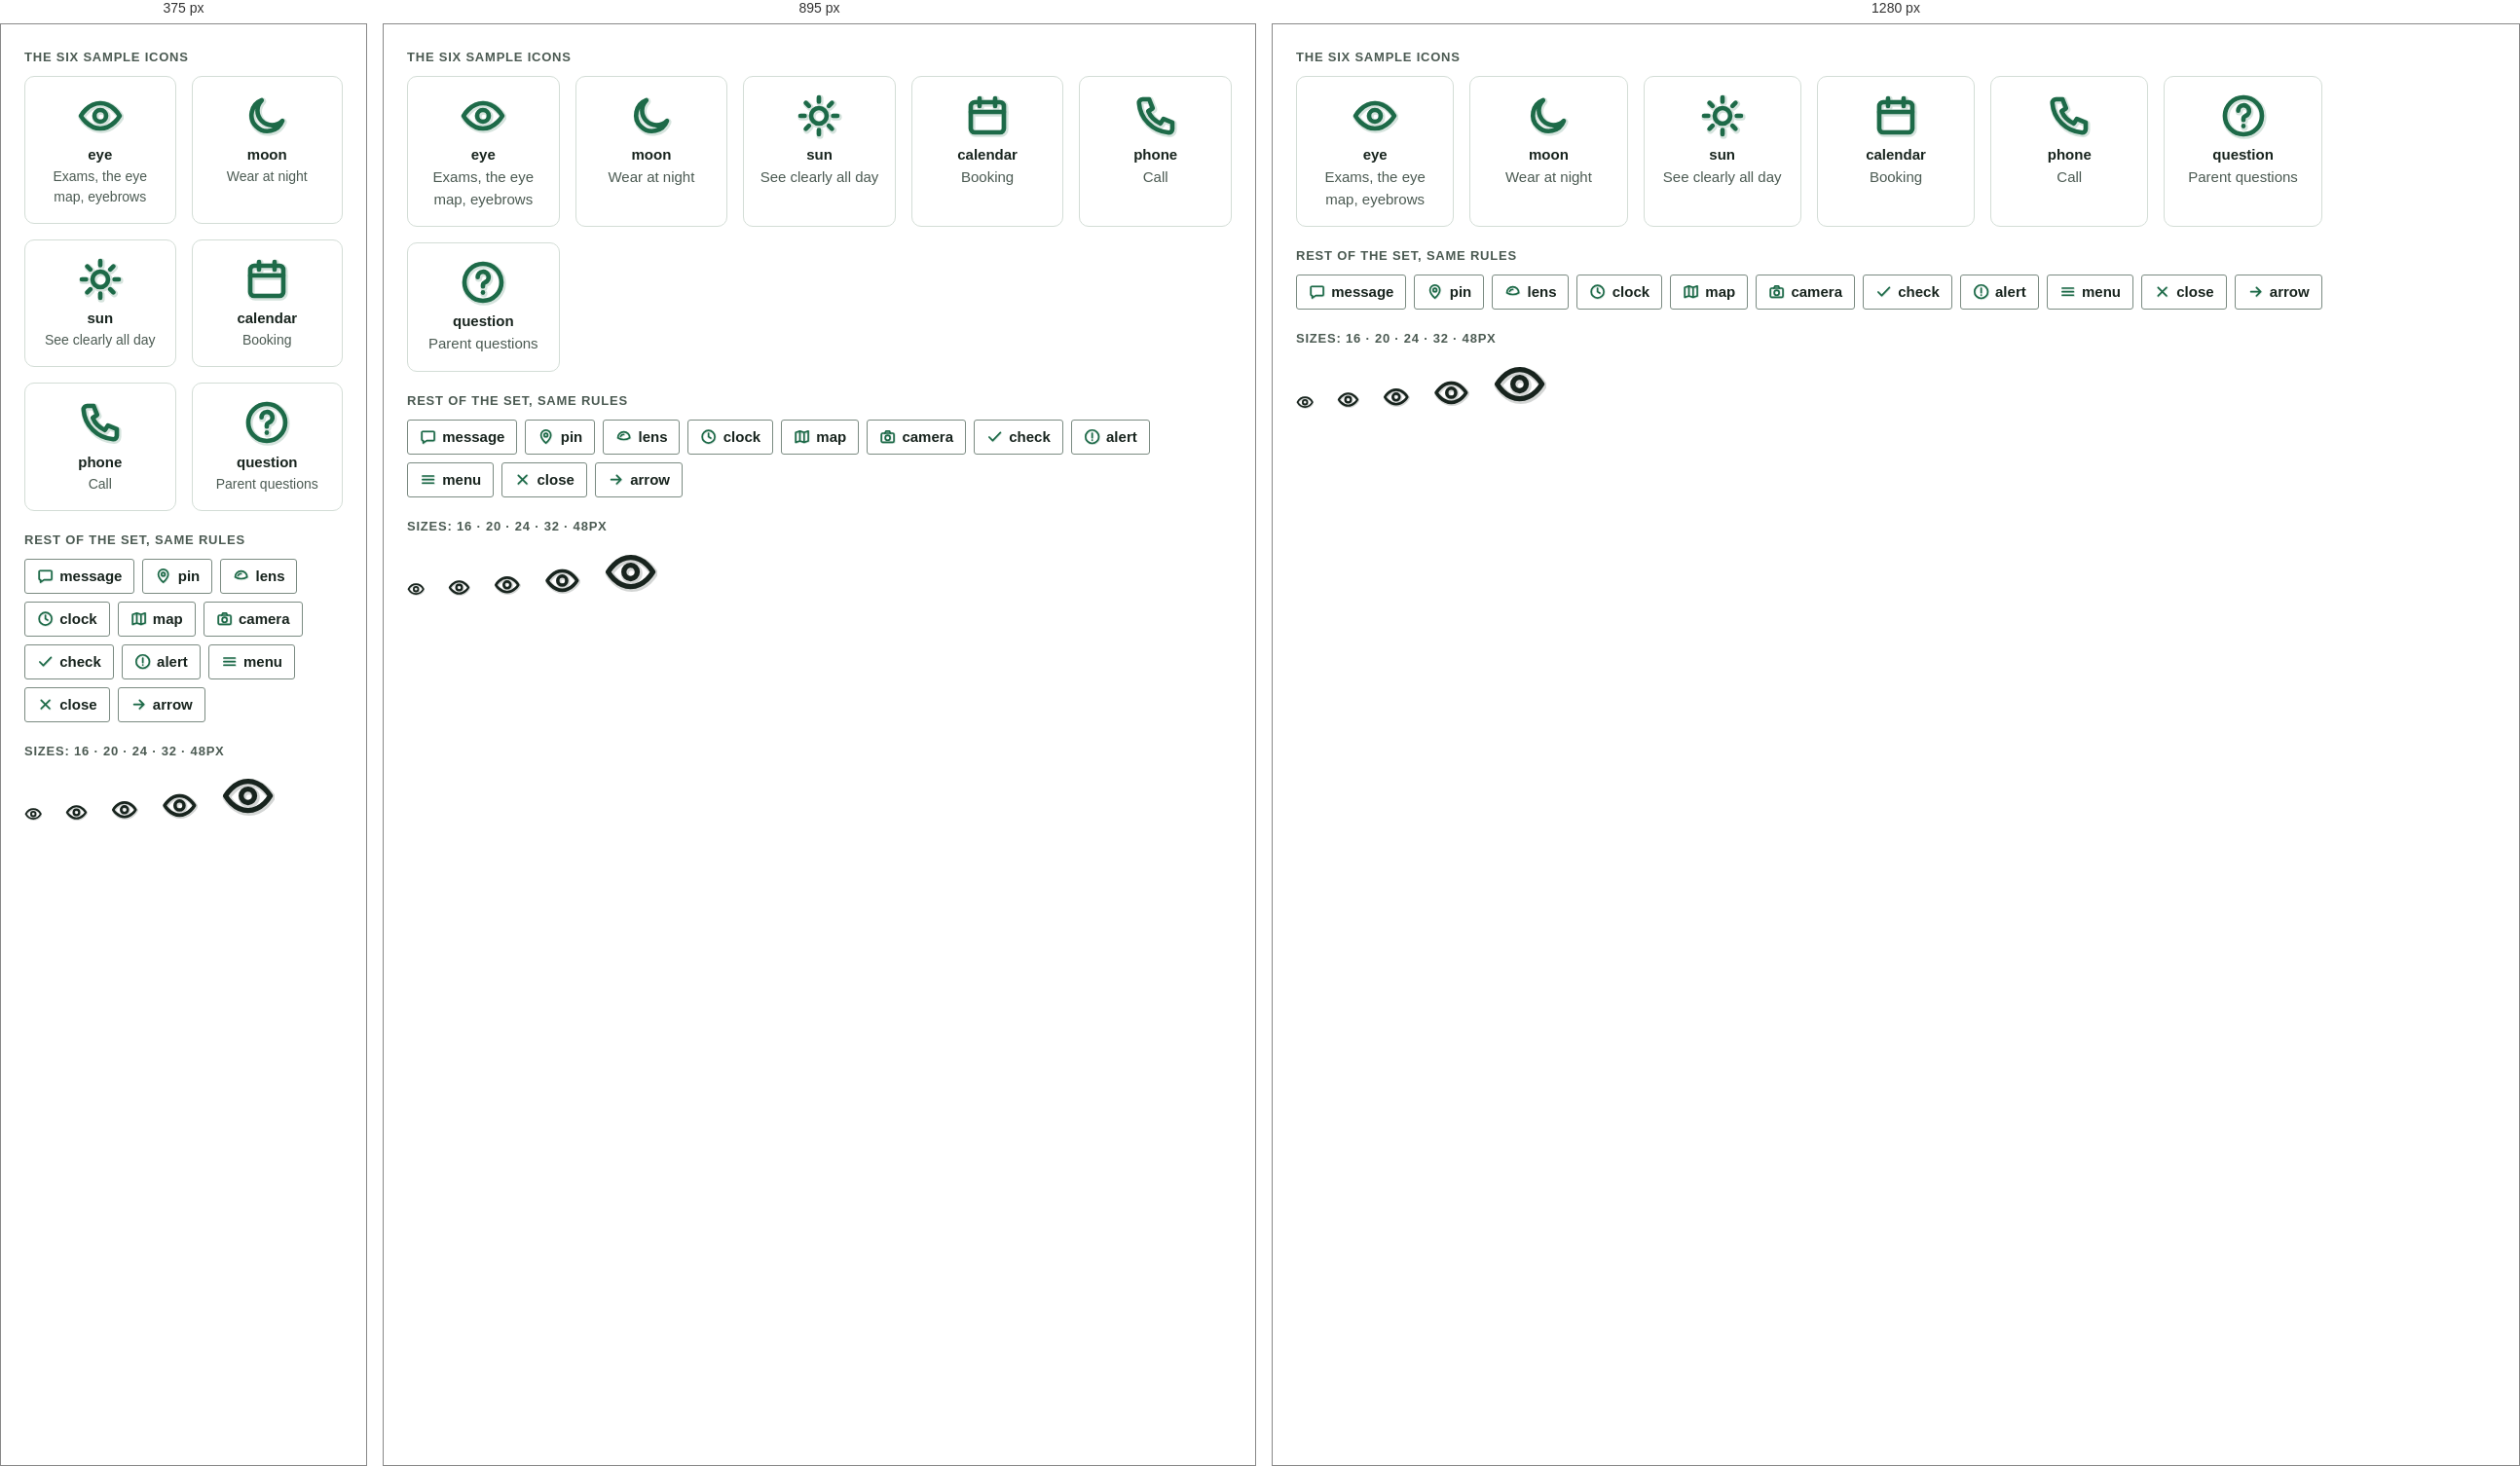
Rendered at 375 px, 895 px and 1280 px, left to right.

<!-- file: preview.html -->
<!-- @dsCard group="6 · Icons" height=620 page -->
<!doctype html>
<html data-theme="light" lang="en">
<head><meta charset="utf-8"><meta name="viewport" content="width=device-width, initial-scale=1"><title>Icons</title>
<link rel="preconnect" href="https://fonts.googleapis.com"><link rel="preconnect" href="https://fonts.gstatic.com" crossorigin><link href="https://fonts.googleapis.com/css2?family=Fredoka:wght@500;600;700&family=Atkinson+Hyperlegible:wght@400;700&family=LXGW+WenKai+TC:wght@400;700&family=Noto+Sans+TC:wght@400;500;700&display=swap" rel="stylesheet">
<style>html,body{margin:0;background:var(--background)}</style>
<link rel="stylesheet" href="../../tokens.local.css"><link rel="stylesheet" href="../../project/components/bundle.css"></head>
<body>
<div class="ui-page"><div class="ui-spec"><p class="ui-spec-label">The six sample icons</p><div class="ui-icongrid"><div class="ui-iconcard"><svg class="ui-ico ui-ico--xl b-ico" viewBox="0 0 24 24" fill="none" stroke="currentColor" stroke-linecap="round" stroke-linejoin="round" aria-hidden="true" focusable="false"><g stroke-width="3.6" opacity=".18" transform="translate(.5 .6)"><path d="M2 12s3.6-6.5 10-6.5S22 12 22 12s-3.6 6.5-10 6.5S2 12 2 12z"/><circle cx="12" cy="12" r="3"/></g><g stroke-width="2.3"><path d="M2 12s3.6-6.5 10-6.5S22 12 22 12s-3.6 6.5-10 6.5S2 12 2 12z"/><circle cx="12" cy="12" r="3"/></g></svg><p class="ui-ts-name">eye</p><p class="ui-small">Exams, the eye map, eyebrows</p></div><div class="ui-iconcard"><svg class="ui-ico ui-ico--xl b-ico" viewBox="0 0 24 24" fill="none" stroke="currentColor" stroke-linecap="round" stroke-linejoin="round" aria-hidden="true" focusable="false"><g stroke-width="3.6" opacity=".18" transform="translate(.5 .6)"><path d="M20 14.6A8.2 8.2 0 1 1 9.4 4a6.6 6.6 0 0 0 10.6 10.6z"/></g><g stroke-width="2.3"><path d="M20 14.6A8.2 8.2 0 1 1 9.4 4a6.6 6.6 0 0 0 10.6 10.6z"/></g></svg><p class="ui-ts-name">moon</p><p class="ui-small">Wear at night</p></div><div class="ui-iconcard"><svg class="ui-ico ui-ico--xl b-ico" viewBox="0 0 24 24" fill="none" stroke="currentColor" stroke-linecap="round" stroke-linejoin="round" aria-hidden="true" focusable="false"><g stroke-width="3.6" opacity=".18" transform="translate(.5 .6)"><circle cx="12" cy="12" r="4"/><path d="M12 2.5v2.2M12 19.3v2.2M2.5 12h2.2M19.3 12h2.2M5.3 5.3l1.6 1.6M17.1 17.1l1.6 1.6M5.3 18.7l1.6-1.6M17.1 6.9l1.6-1.6"/></g><g stroke-width="2.3"><circle cx="12" cy="12" r="4"/><path d="M12 2.5v2.2M12 19.3v2.2M2.5 12h2.2M19.3 12h2.2M5.3 5.3l1.6 1.6M17.1 17.1l1.6 1.6M5.3 18.7l1.6-1.6M17.1 6.9l1.6-1.6"/></g></svg><p class="ui-ts-name">sun</p><p class="ui-small">See clearly all day</p></div><div class="ui-iconcard"><svg class="ui-ico ui-ico--xl b-ico" viewBox="0 0 24 24" fill="none" stroke="currentColor" stroke-linecap="round" stroke-linejoin="round" aria-hidden="true" focusable="false"><g stroke-width="3.6" opacity=".18" transform="translate(.5 .6)"><rect x="3.5" y="5" width="17" height="15.5" rx="2"/><path d="M3.5 10h17M8 3v4M16 3v4"/></g><g stroke-width="2.3"><rect x="3.5" y="5" width="17" height="15.5" rx="2"/><path d="M3.5 10h17M8 3v4M16 3v4"/></g></svg><p class="ui-ts-name">calendar</p><p class="ui-small">Booking</p></div><div class="ui-iconcard"><svg class="ui-ico ui-ico--xl b-ico" viewBox="0 0 24 24" fill="none" stroke="currentColor" stroke-linecap="round" stroke-linejoin="round" aria-hidden="true" focusable="false"><g stroke-width="3.6" opacity=".18" transform="translate(.5 .6)"><path d="M5.2 3.5h3.4l1.8 4.6-2.3 1.5a11.5 11.5 0 0 0 6.3 6.3l1.5-2.3 4.6 1.8v3.4a1.8 1.8 0 0 1-1.9 1.8A16.4 16.4 0 0 1 3.4 5.4a1.8 1.8 0 0 1 1.8-1.9z"/></g><g stroke-width="2.3"><path d="M5.2 3.5h3.4l1.8 4.6-2.3 1.5a11.5 11.5 0 0 0 6.3 6.3l1.5-2.3 4.6 1.8v3.4a1.8 1.8 0 0 1-1.9 1.8A16.4 16.4 0 0 1 3.4 5.4a1.8 1.8 0 0 1 1.8-1.9z"/></g></svg><p class="ui-ts-name">phone</p><p class="ui-small">Call</p></div><div class="ui-iconcard"><svg class="ui-ico ui-ico--xl b-ico" viewBox="0 0 24 24" fill="none" stroke="currentColor" stroke-linecap="round" stroke-linejoin="round" aria-hidden="true" focusable="false"><g stroke-width="3.6" opacity=".18" transform="translate(.5 .6)"><circle cx="12" cy="12" r="9.5"/><path d="M9.3 9.4a2.8 2.8 0 1 1 3.8 2.6c-.7.3-1.1.9-1.1 1.6v.5"/><path d="M12 17.2v.1"/></g><g stroke-width="2.3"><circle cx="12" cy="12" r="9.5"/><path d="M9.3 9.4a2.8 2.8 0 1 1 3.8 2.6c-.7.3-1.1.9-1.1 1.6v.5"/><path d="M12 17.2v.1"/></g></svg><p class="ui-ts-name">question</p><p class="ui-small">Parent questions</p></div></div><div style="height:20px"></div><p class="ui-spec-label">Rest of the set, same rules</p><div class="ui-chips"><span class="ui-chip"><svg class="ui-ico b-ico" viewBox="0 0 24 24" fill="none" stroke="currentColor" stroke-linecap="round" stroke-linejoin="round" aria-hidden="true" focusable="false"><g stroke-width="3.6" opacity=".18" transform="translate(.5 .6)"><path d="M4.5 4.5h15a1.5 1.5 0 0 1 1.5 1.5v10a1.5 1.5 0 0 1-1.5 1.5H10l-5 3.5v-3.5h-.5A1.5 1.5 0 0 1 3 16V6a1.5 1.5 0 0 1 1.5-1.5z"/></g><g stroke-width="2.3"><path d="M4.5 4.5h15a1.5 1.5 0 0 1 1.5 1.5v10a1.5 1.5 0 0 1-1.5 1.5H10l-5 3.5v-3.5h-.5A1.5 1.5 0 0 1 3 16V6a1.5 1.5 0 0 1 1.5-1.5z"/></g></svg>message</span><span class="ui-chip"><svg class="ui-ico b-ico" viewBox="0 0 24 24" fill="none" stroke="currentColor" stroke-linecap="round" stroke-linejoin="round" aria-hidden="true" focusable="false"><g stroke-width="3.6" opacity=".18" transform="translate(.5 .6)"><path d="M12 21s-7-6.1-7-11.4a7 7 0 0 1 14 0C19 14.9 12 21 12 21z"/><circle cx="12" cy="9.6" r="2.5"/></g><g stroke-width="2.3"><path d="M12 21s-7-6.1-7-11.4a7 7 0 0 1 14 0C19 14.9 12 21 12 21z"/><circle cx="12" cy="9.6" r="2.5"/></g></svg>pin</span><span class="ui-chip"><svg class="ui-ico b-ico" viewBox="0 0 24 24" fill="none" stroke="currentColor" stroke-linecap="round" stroke-linejoin="round" aria-hidden="true" focusable="false"><g stroke-width="3.6" opacity=".18" transform="translate(.5 .6)"><path d="M3.5 13.5c0-4.7 3.8-8.5 8.5-8.5s8.5 3.8 8.5 8.5c-2.5 1.6-5.4 2.5-8.5 2.5s-6-.9-8.5-2.5z"/><path d="M7.5 11.5c.8-1.7 2.5-2.8 4.5-2.8"/></g><g stroke-width="2.3"><path d="M3.5 13.5c0-4.7 3.8-8.5 8.5-8.5s8.5 3.8 8.5 8.5c-2.5 1.6-5.4 2.5-8.5 2.5s-6-.9-8.5-2.5z"/><path d="M7.5 11.5c.8-1.7 2.5-2.8 4.5-2.8"/></g></svg>lens</span><span class="ui-chip"><svg class="ui-ico b-ico" viewBox="0 0 24 24" fill="none" stroke="currentColor" stroke-linecap="round" stroke-linejoin="round" aria-hidden="true" focusable="false"><g stroke-width="3.6" opacity=".18" transform="translate(.5 .6)"><circle cx="12" cy="12" r="9"/><path d="M12 7v5l3.2 2"/></g><g stroke-width="2.3"><circle cx="12" cy="12" r="9"/><path d="M12 7v5l3.2 2"/></g></svg>clock</span><span class="ui-chip"><svg class="ui-ico b-ico" viewBox="0 0 24 24" fill="none" stroke="currentColor" stroke-linecap="round" stroke-linejoin="round" aria-hidden="true" focusable="false"><g stroke-width="3.6" opacity=".18" transform="translate(.5 .6)"><path d="M9 4 3 6v14l6-2 6 2 6-2V4l-6 2-6-2zM9 4v14M15 6v14"/></g><g stroke-width="2.3"><path d="M9 4 3 6v14l6-2 6 2 6-2V4l-6 2-6-2zM9 4v14M15 6v14"/></g></svg>map</span><span class="ui-chip"><svg class="ui-ico b-ico" viewBox="0 0 24 24" fill="none" stroke="currentColor" stroke-linecap="round" stroke-linejoin="round" aria-hidden="true" focusable="false"><g stroke-width="3.6" opacity=".18" transform="translate(.5 .6)"><rect x="3" y="7" width="18" height="13" rx="2"/><path d="M8 7l1.5-3h5L16 7"/><circle cx="12" cy="13.5" r="3.5"/></g><g stroke-width="2.3"><rect x="3" y="7" width="18" height="13" rx="2"/><path d="M8 7l1.5-3h5L16 7"/><circle cx="12" cy="13.5" r="3.5"/></g></svg>camera</span><span class="ui-chip"><svg class="ui-ico b-ico" viewBox="0 0 24 24" fill="none" stroke="currentColor" stroke-linecap="round" stroke-linejoin="round" aria-hidden="true" focusable="false"><g stroke-width="3.6" opacity=".18" transform="translate(.5 .6)"><path d="M4 12.5l5 5L20 6"/></g><g stroke-width="2.3"><path d="M4 12.5l5 5L20 6"/></g></svg>check</span><span class="ui-chip"><svg class="ui-ico b-ico" viewBox="0 0 24 24" fill="none" stroke="currentColor" stroke-linecap="round" stroke-linejoin="round" aria-hidden="true" focusable="false"><g stroke-width="3.6" opacity=".18" transform="translate(.5 .6)"><circle cx="12" cy="12" r="9.5"/><path d="M12 7v6.5M12 16.8v.1"/></g><g stroke-width="2.3"><circle cx="12" cy="12" r="9.5"/><path d="M12 7v6.5M12 16.8v.1"/></g></svg>alert</span><span class="ui-chip"><svg class="ui-ico b-ico" viewBox="0 0 24 24" fill="none" stroke="currentColor" stroke-linecap="round" stroke-linejoin="round" aria-hidden="true" focusable="false"><g stroke-width="3.6" opacity=".18" transform="translate(.5 .6)"><path d="M4 7h16M4 12h16M4 17h16"/></g><g stroke-width="2.3"><path d="M4 7h16M4 12h16M4 17h16"/></g></svg>menu</span><span class="ui-chip"><svg class="ui-ico b-ico" viewBox="0 0 24 24" fill="none" stroke="currentColor" stroke-linecap="round" stroke-linejoin="round" aria-hidden="true" focusable="false"><g stroke-width="3.6" opacity=".18" transform="translate(.5 .6)"><path d="M6 6l12 12M18 6L6 18"/></g><g stroke-width="2.3"><path d="M6 6l12 12M18 6L6 18"/></g></svg>close</span><span class="ui-chip"><svg class="ui-ico b-ico" viewBox="0 0 24 24" fill="none" stroke="currentColor" stroke-linecap="round" stroke-linejoin="round" aria-hidden="true" focusable="false"><g stroke-width="3.6" opacity=".18" transform="translate(.5 .6)"><path d="M5 12h14M13 6l6 6-6 6"/></g><g stroke-width="2.3"><path d="M5 12h14M13 6l6 6-6 6"/></g></svg>arrow</span></div><div style="height:20px"></div><p class="ui-spec-label">Sizes: 16 · 20 · 24 · 32 · 48px</p><div class="ui-row-wrap" style="align-items:end"><span style="font-size:16px;display:inline-flex"><svg class="ui-ico b-ico" viewBox="0 0 24 24" fill="none" stroke="currentColor" stroke-linecap="round" stroke-linejoin="round" aria-hidden="true" focusable="false"><g stroke-width="3.6" opacity=".18" transform="translate(.5 .6)"><path d="M2 12s3.6-6.5 10-6.5S22 12 22 12s-3.6 6.5-10 6.5S2 12 2 12z"/><circle cx="12" cy="12" r="3"/></g><g stroke-width="2.3"><path d="M2 12s3.6-6.5 10-6.5S22 12 22 12s-3.6 6.5-10 6.5S2 12 2 12z"/><circle cx="12" cy="12" r="3"/></g></svg></span><span style="font-size:20px;display:inline-flex"><svg class="ui-ico b-ico" viewBox="0 0 24 24" fill="none" stroke="currentColor" stroke-linecap="round" stroke-linejoin="round" aria-hidden="true" focusable="false"><g stroke-width="3.6" opacity=".18" transform="translate(.5 .6)"><path d="M2 12s3.6-6.5 10-6.5S22 12 22 12s-3.6 6.5-10 6.5S2 12 2 12z"/><circle cx="12" cy="12" r="3"/></g><g stroke-width="2.3"><path d="M2 12s3.6-6.5 10-6.5S22 12 22 12s-3.6 6.5-10 6.5S2 12 2 12z"/><circle cx="12" cy="12" r="3"/></g></svg></span><span style="font-size:24px;display:inline-flex"><svg class="ui-ico b-ico" viewBox="0 0 24 24" fill="none" stroke="currentColor" stroke-linecap="round" stroke-linejoin="round" aria-hidden="true" focusable="false"><g stroke-width="3.6" opacity=".18" transform="translate(.5 .6)"><path d="M2 12s3.6-6.5 10-6.5S22 12 22 12s-3.6 6.5-10 6.5S2 12 2 12z"/><circle cx="12" cy="12" r="3"/></g><g stroke-width="2.3"><path d="M2 12s3.6-6.5 10-6.5S22 12 22 12s-3.6 6.5-10 6.5S2 12 2 12z"/><circle cx="12" cy="12" r="3"/></g></svg></span><span style="font-size:32px;display:inline-flex"><svg class="ui-ico b-ico" viewBox="0 0 24 24" fill="none" stroke="currentColor" stroke-linecap="round" stroke-linejoin="round" aria-hidden="true" focusable="false"><g stroke-width="3.6" opacity=".18" transform="translate(.5 .6)"><path d="M2 12s3.6-6.5 10-6.5S22 12 22 12s-3.6 6.5-10 6.5S2 12 2 12z"/><circle cx="12" cy="12" r="3"/></g><g stroke-width="2.3"><path d="M2 12s3.6-6.5 10-6.5S22 12 22 12s-3.6 6.5-10 6.5S2 12 2 12z"/><circle cx="12" cy="12" r="3"/></g></svg></span><span style="font-size:48px;display:inline-flex"><svg class="ui-ico b-ico" viewBox="0 0 24 24" fill="none" stroke="currentColor" stroke-linecap="round" stroke-linejoin="round" aria-hidden="true" focusable="false"><g stroke-width="3.6" opacity=".18" transform="translate(.5 .6)"><path d="M2 12s3.6-6.5 10-6.5S22 12 22 12s-3.6 6.5-10 6.5S2 12 2 12z"/><circle cx="12" cy="12" r="3"/></g><g stroke-width="2.3"><path d="M2 12s3.6-6.5 10-6.5S22 12 22 12s-3.6 6.5-10 6.5S2 12 2 12z"/><circle cx="12" cy="12" r="3"/></g></svg></span></div></div></div>

</body>
</html>


/* @media block from bundle.css */
@media (max-width:767px){
  .ui-display{font-size:40px;line-height:1.12}.ui-h1{font-size:32px}.ui-h2{font-size:26px}.ui-h3{font-size:20px}
  .ui-page,.ui-body{font-size:17px}.ui-small{font-size:14px}.ui-lead{font-size:18px}
  :lang(zh) .ui-display{font-size:36px;line-height:1.35}:lang(zh) .ui-h1{font-size:30px}:lang(zh) .ui-h2{font-size:24px}:lang(zh) .ui-h3{font-size:20px}
  :lang(zh) .ui-small{font-size:15px}
}

/* @media block from bundle.css */
@media (max-width:767px){.ui-wrap{padding:0 var(--gutter-mobile)}.ui-section{padding:var(--space-8) 0}.ui-grid{grid-template-columns:repeat(4,1fr);gap:var(--space-2)}.ui-span-5,.ui-span-6,.ui-at-7,.ui-at-8{grid-column:1 / -1}}

/* @media block from bundle.css */
@media (max-width:1023px){
  .ui-nav,.ui-header-tools>a.ui-btn{display:none}
  .ui-header-in{min-height:64px}.ui-header-tools{margin-left:auto}.ui-menu-btn{display:inline-flex}
  .ui-utility-in{justify-content:flex-start}.ui-brand{font-size:19px}
}

/* @media block from bundle.css */
@media (max-width:1023px){.ui-hero-grid{grid-template-columns:1fr;gap:var(--space-4)}.ui-hero{padding:var(--space-6) 0}}

/* @media block from bundle.css */
@media (max-width:767px){.ui-hero .ui-btn-row .ui-btn{flex:1 1 100%}}

/* @media block from bundle.css */
@media (max-width:767px){.ui-how-head{flex-direction:column;align-items:stretch;margin-bottom:var(--space-4)}.ui-steps{grid-template-columns:1fr;gap:var(--space-2)}.ui-step{padding:var(--space-3);flex-direction:row;align-items:center;gap:var(--space-2)}}

/* @media block from bundle.css */
@media (max-width:767px){.ui-doctor{grid-template-columns:1fr;gap:var(--space-3)}}

/* @media block from bundle.css */
@media (max-width:767px){.ui-faq summary{padding:var(--space-2);font-size:18px}.ui-answer{padding:var(--space-2) var(--space-2) var(--space-3)}}

/* @media block from bundle.css */
@media (max-width:767px){.ui-band{grid-template-columns:1fr;padding:var(--space-3)}.ui-band .ui-btn{width:100%}}

/* @media block from bundle.css */
@media (max-width:767px){.ui-locs{grid-template-columns:1fr;gap:var(--space-2)}.ui-loc-body{padding:var(--space-3)}.ui-loc .ui-btn{flex:1}}

/* @media block from bundle.css */
@media (max-width:767px){.ui-contact{display:grid;grid-template-columns:1fr 1fr}.ui-contact li:first-child{grid-column:1/-1}.ui-contact a{width:100%}}

/* @media block from bundle.css */
@media (max-width:767px){.ui-footer-grid{grid-template-columns:1fr;gap:var(--space-3)}.ui-footer{padding-bottom:120px}}

/* @media block from bundle.css */
@media (max-width:767px){
  .ui-stickybar{display:grid;grid-template-columns:minmax(0,1.35fr) minmax(0,1fr);gap:var(--space-1);position:sticky;bottom:12px;margin:0 12px;padding:8px;background:var(--surface);border:var(--border-hairline) solid var(--border);border-radius:calc(var(--radius-md) + 8px);box-shadow:var(--shadow-float);z-index:5}
  .ui-stickybar .ui-btn{min-height:48px;padding:0 8px;font-size:15px;gap:6px}
}

/* @media block from bundle.css */
@media (max-width:767px){.ui-voice,.ui-dodont{grid-template-columns:1fr}}

/* @media block from bundle.css */
@media (max-width:767px){.ui-display.b-boxed{font-size:30px}.ui-h2.b-boxed{font-size:22px}}

/* @media block from bundle.css */
@media (max-width:1023px){.b-hero-art{margin:0 auto 24px;max-width:340px}}

/* @media block from bundle.css */
@media (max-width:767px){.b-hero-stickers{left:-8px}.b-sticker--tag{max-width:210px;font-size:15px}.b-sticker--round{width:116px;height:116px;font-size:14px}}

/* @media block from bundle.css */
@media (max-width:1023px){.b-checklist--compact .b-mobile-only{display:grid}}

/* @media block from bundle.css */
@media (max-width:767px){.ui-steps{padding:4px 16px}.ui-step{padding:14px 44px 14px 0;gap:12px}.b-numbox{width:48px;height:48px;font-size:26px;background-image:linear-gradient(90deg,transparent 23.5px,var(--grid-line) 23.5px,var(--grid-line) 24.5px,transparent 24.5px),linear-gradient(transparent 23.5px,var(--grid-line) 23.5px,var(--grid-line) 24.5px,transparent 24.5px)}.b-step-ico{display:none}.ui-step::after{width:32px;height:26px;margin-top:-13px}}